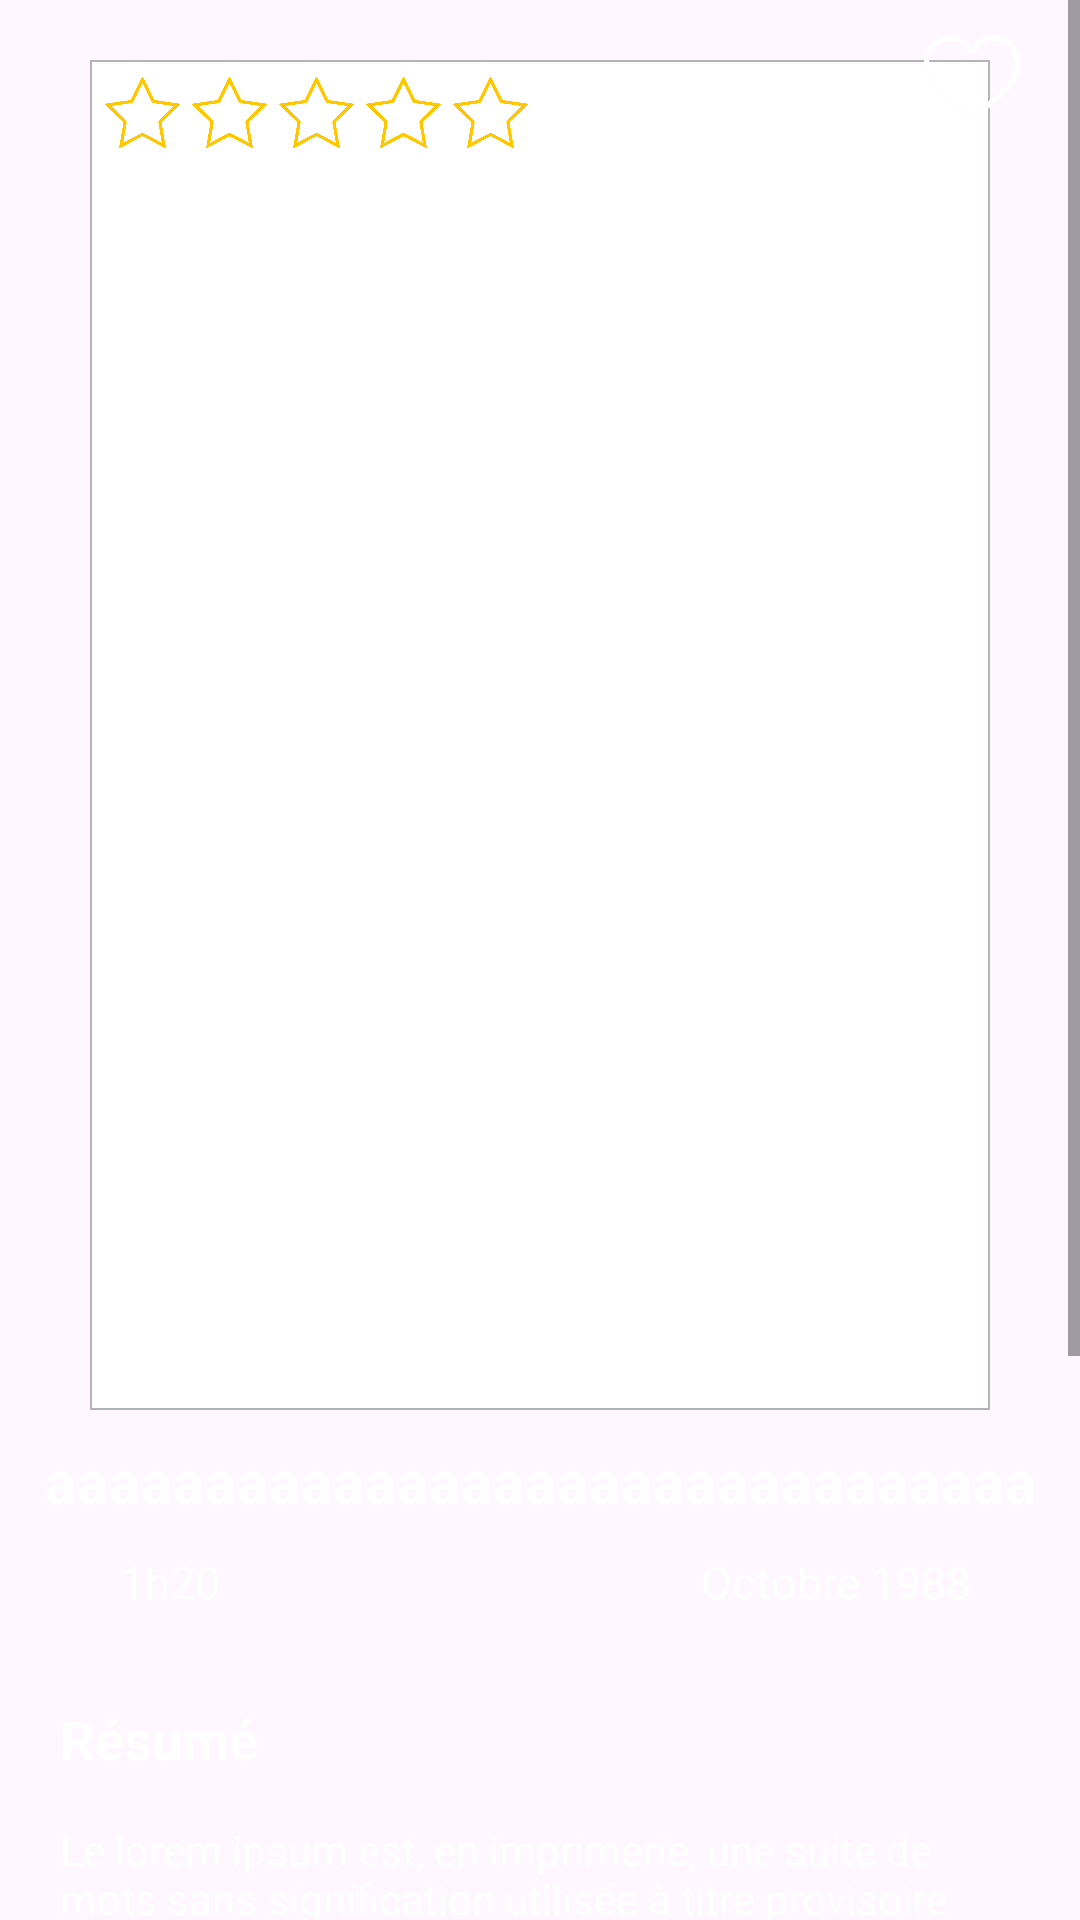

Reconstruct the res/layout file that produces this screen, plus the resources it refers to.
<!-- AndroidManifest.xml: application theme Theme.MovieLibrary -->
<!-- res/layout/fragment_movie_information.xml -->
<?xml version="1.0" encoding="utf-8"?>
<RelativeLayout xmlns:android="http://schemas.android.com/apk/res/android"
        xmlns:tools="http://schemas.android.com/tools"
        android:layout_width="match_parent"
        android:layout_height="match_parent"
        tools:context=".MovieInformationFragment">
    <ScrollView
            android:id="@+id/info_main_scrollview"
            android:layout_width="wrap_content"
            android:layout_height="wrap_content"
            android:orientation="vertical">
        <RelativeLayout
                android:layout_width="wrap_content"
                android:layout_height="wrap_content">

            <ImageView
                    android:id="@+id/info_movie_poster"
                    android:layout_width="300dp"
                    android:layout_height="450dp"
                    android:background="@drawable/border_image"
                    android:layout_centerHorizontal="true"
                    android:padding="1dp"
                    android:layout_marginTop="20dp"/>

            <TextView
                    android:id="@+id/info_movie_title"
                    android:layout_width="match_parent"
                    android:layout_height="wrap_content"
                    android:layout_below="@id/info_movie_poster"
                    android:layout_centerHorizontal="true"
                    android:gravity="center"
                    android:padding="10dp"
                    android:textSize="20sp"
                    android:textStyle="bold"
                    android:text="aaaaaaaaaaaaaaaaaaaaaaaaaaaaaaa"/>

            <TextView
                    android:id="@+id/info_movie_time"
                    android:layout_width="wrap_content"
                    android:layout_height="wrap_content"
                    android:layout_below="@id/info_movie_title"
                    android:layout_marginStart="40dp"
                    android:textSize="15sp"
                    android:text="1h20"/>
            <TextView
                    android:id="@+id/info_movie_date"
                    android:layout_width="wrap_content"
                    android:layout_height="wrap_content"
                    android:layout_below="@id/info_movie_title"
                    android:layout_alignParentEnd="true"
                    android:paddingEnd="36dp"
                    android:textSize="@dimen/info_text_date_size"
                    android:text="Octobre 1988"/>

            <LinearLayout
                    android:id="@+id/info_movie_stars"
                    android:layout_width="wrap_content"
                    android:layout_height="wrap_content"
                    android:layout_alignParentStart="true"
                    android:paddingStart="35dp"
                    android:layout_marginTop="@dimen/info_star_marginTop"
                    android:orientation="horizontal">
                <ImageView
                        android:id="@+id/info_star_1"
                        android:layout_width="@dimen/info_star_size"
                        android:layout_height="@dimen/info_star_size"
                        android:src="@drawable/star_not_filled" />
                <ImageView
                        android:id="@+id/info_star_2"
                        android:layout_width="@dimen/info_star_size"
                        android:layout_height="@dimen/info_star_size"
                        android:layout_marginStart="@dimen/info_star_marginLeft"
                        android:src="@drawable/star_not_filled" />
                <ImageView
                        android:id="@+id/info_star_3"
                        android:layout_width="@dimen/info_star_size"
                        android:layout_height="@dimen/info_star_size"
                        android:layout_marginStart="@dimen/info_star_marginLeft"
                        android:src="@drawable/star_not_filled" />
                <ImageView
                        android:id="@+id/info_star_4"
                        android:layout_width="@dimen/info_star_size"
                        android:layout_height="@dimen/info_star_size"
                        android:layout_marginStart="@dimen/info_star_marginLeft"
                        android:src="@drawable/star_not_filled" />
                <ImageView
                        android:id="@+id/info_star_5"
                        android:layout_width="@dimen/info_star_size"
                        android:layout_height="@dimen/info_star_size"
                        android:layout_marginStart="@dimen/info_star_marginLeft"
                        android:src="@drawable/star_not_filled" />
            </LinearLayout>

                <TextView
                        android:id="@+id/info_movie_overview_title"
                        android:layout_width="wrap_content"
                        android:layout_height="wrap_content"
                        android:layout_below="@id/info_movie_time"
                        android:textSize="@dimen/summary_title2_size"
                        android:textStyle="bold"
                        android:layout_marginTop="30dp"
                        android:layout_marginStart="@dimen/info_w600_marginStart"
                        android:layout_marginBottom="@dimen/summary_title_marginBottom"
                        android:text="@string/summary_title"/>
                <TextView
                        android:id="@+id/info_movie_overview"
                        android:layout_width="wrap_content"
                        android:layout_height="wrap_content"
                        android:layout_marginTop="-10dp"
                        android:layout_centerHorizontal="true"
                        android:layout_gravity="center_horizontal|center"
                        android:layout_below="@id/info_movie_overview_title"
                        android:padding="@dimen/info_w600_marginStart"
                        android:layout_marginBottom="10dp"
                        android:text="Le lorem ipsum est, en imprimerie, une suite de mots sans signification utilisée à titre provisoire pour calibrer une mise en page, le texte définitif venant remplacer le faux-texte dès qu'il est prêt ou que la mise en page est achevée. Généralement, on utilise un texte en faux latin, le Lorem ipsum ou Lipsum."/>

                <TextView
                        android:id="@+id/info_movie_genre_1"
                        android:layout_width="100dp"
                        android:layout_height="wrap_content"
                        android:layout_marginStart="10dp"
                        android:layout_below="@id/info_movie_overview"
                        android:layout_alignParentStart="true"
                        android:gravity="center"
                        android:background="@drawable/genre_background"
                        android:padding="15dp"
                        android:text="Action"/>
                <TextView
                        android:id="@+id/info_movie_genre_2"
                        android:layout_width="100dp"
                        android:layout_height="wrap_content"
                        android:layout_below="@id/info_movie_overview"
                        android:layout_centerHorizontal="true"
                        android:gravity="center"
                        android:background="@drawable/genre_background"
                        android:padding="15dp"
                        android:text="Fantasy"/>

            <LinearLayout
                    android:layout_width="wrap_content"
                    android:layout_height="wrap_content"
                    android:orientation="vertical"
                    android:paddingEnd="10dp"
                    android:layout_alignParentEnd="true"
                    android:layout_below="@id/info_movie_overview">
                <TextView
                        android:id="@+id/info_movie_genre_3"
                        android:layout_width="100dp"
                        android:layout_height="wrap_content"
                        android:gravity="center"
                        android:background="@drawable/genre_background"
                        android:padding="15dp"
                        android:text="Fantasy"/>
            </LinearLayout>


                <TextView
                        android:id="@+id/info_movie_actor_title"
                        android:layout_width="wrap_content"
                        android:layout_height="wrap_content"
                        android:layout_below="@id/info_movie_genre_1"
                        android:layout_marginStart="@dimen/info_w600_marginStart"
                        android:textSize="@dimen/summary_title2_size"
                        android:textStyle="bold"
                        android:layout_marginTop="20dp"
                        android:text="@string/actor_title"/>

                <androidx.fragment.app.FragmentContainerView
                        android:id="@+id/info_actor_list_fragment_container"
                        android:layout_width="wrap_content"
                        android:layout_height="wrap_content"
                        android:layout_below="@id/info_movie_actor_title"
                        android:padding="20dp"
                        android:name="com.example.movielibrary.ActorListFragment"/>

            </RelativeLayout>
        </ScrollView>

    <ImageView
            android:id="@+id/info_like"
            android:layout_width="32dp"
            android:layout_height="32dp"
            android:layout_marginTop="10dp"
            android:layout_marginEnd="20dp"
            android:background="@drawable/like_null"
            android:layout_alignParentEnd="true"/>

</RelativeLayout>
<!-- resources referenced by this layout -->
<resources>
  <dimen name="info_star_marginLeft">4dp</dimen>
  <dimen name="info_star_marginTop">25dp</dimen>
  <dimen name="info_star_size">25dp</dimen>
  <dimen name="info_text_date_size">15sp</dimen>
  <dimen name="info_w600_marginStart">20dp</dimen>
  <dimen name="summary_title2_size">18sp</dimen>
  <dimen name="summary_title_marginBottom">5dp</dimen>
  <!-- drawable border_image (drawable) -->
  <?xml version="1.0" encoding="utf-8"?>
  <shape xmlns:android="http://schemas.android.com/apk/res/android"
          android:shape="rectangle">
  
      <gradient
              android:angle="270"
              android:endColor="#ffffff"
              android:startColor="#ffffff" />
  
      <corners android:radius="0dp" />
  
      <stroke
              android:width="0.7dp"
              android:color="#b4b4b4" />
  </shape>
  <!-- drawable genre_background (drawable) -->
  <?xml version="1.0" encoding="utf-8"?>
  <layer-list xmlns:android="http://schemas.android.com/apk/res/android">
  
      
      <item>
          <shape  android:shape="rectangle">
              <solid android:color="#424242" />
              <corners android:radius="5dp" />
          </shape>
      </item>
  
      
      <item android:bottom="1px">
          <shape  android:shape="rectangle">
              <gradient
                      android:startColor="#2E0808"
                      android:endColor="#420606"
                      android:angle="45"
                      android:type="linear"/>
              <corners android:radius="5dp" />
              <stroke
                      android:width="0.2dp"
                      android:color="#b4b4b4" />
          </shape>
      </item>
  </layer-list>
  <!-- drawable like_null: png bitmap (drawable, 10086 bytes) -->
  <!-- drawable star_not_filled: png bitmap (drawable, 9988 bytes) -->
  <string name="actor_title">Acteurs</string>
  <string name="summary_title">Résumé</string>
  <style name="Theme.MovieLibrary" parent="Theme.Material3.Light.NoActionBar">
          
          <item name="colorPrimary">@color/black</item>
          <item name="colorPrimaryVariant">@color/black</item>
          <item name="colorOnPrimary">@color/black</item>
          
          <item name="colorSecondary">@color/teal_200</item>
          <item name="colorSecondaryVariant">@color/teal_700</item>
          <item name="colorOnSecondary">@color/black</item>
          
          <item name="android:statusBarColor">?attr/colorPrimaryVariant</item>
          
          <item name="colorSurface">@color/light_black</item>
          <item name="colorOnSurfaceVariant">@color/black</item>
          
          <item name="android:navigationBarColor">@color/light_black</item>
          
          <item name="android:textColor">@color/white</item>
          
          <item name="sliderStyle">@style/Widget.App.Slider</item>
      </style>
  <color name="black">#FF000000</color>
  <color name="teal_200">#FF03DAC5</color>
  <color name="teal_700">#FF018786</color>
  <color name="light_black">#191919</color>
  <color name="white">#FFFFFFFF</color>
  <style name="Widget.App.Slider" parent="Widget.Material3.Slider">
          <item name="materialThemeOverlay">@style/ThemeOverlay.App.Slider</item>
          <item name="labelStyle">@style/Widget.App.Tooltip</item>
      </style>
  <style name="ThemeOverlay.App.Slider" parent="">
          <item name="colorPrimary">@color/red</item>
          <item name="colorOnPrimary">@color/white</item>
          <item name="colorOnSurface">@color/white</item>
      </style>
  <style name="Widget.App.Tooltip" parent="Widget.Material3.Tooltip">
          <item name="backgroundTint">@color/light_black</item>
      </style>
  <color name="red">#FFD32F2F</color>
</resources>
